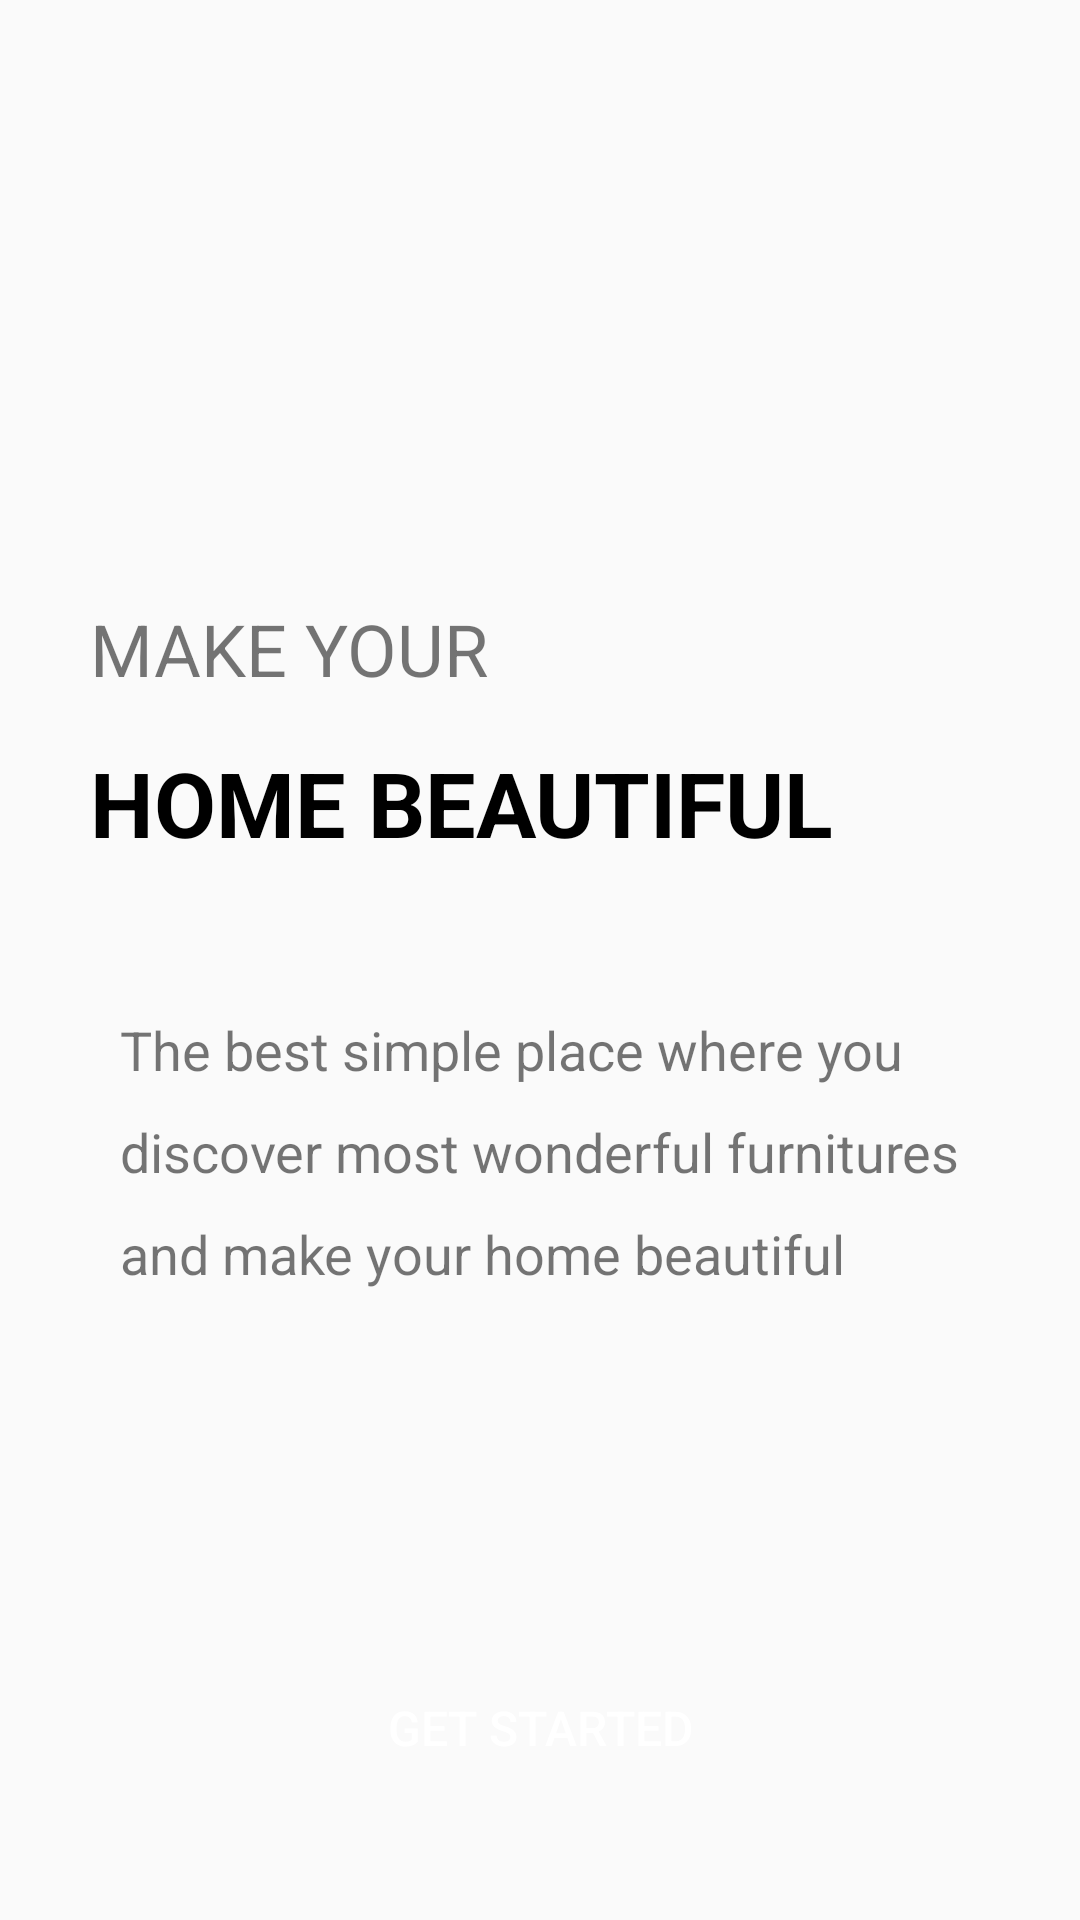

Here is an Android app screen rendered from its layout file. Give the layout XML and the strings, colors and styles it references.
<!-- AndroidManifest.xml: application theme Theme.Assignment_Kotlin -->
<!-- res/layout/splash_activity.xml -->
<?xml version="1.0" encoding="utf-8"?>
<LinearLayout xmlns:android="http://schemas.android.com/apk/res/android"
    android:orientation="vertical"
    android:layout_width="match_parent"
    android:layout_height="match_parent">
    <RelativeLayout
        android:layout_width="match_parent"
        android:layout_height="match_parent"
        android:background="@drawable/bgr_splash"
        >

        <LinearLayout
            android:layout_width="match_parent"
            android:layout_height="wrap_content"
            android:orientation="vertical"
            android:layout_marginTop="200dp"

            >
            <TextView
                android:id="@+id/tv_title"
                android:layout_width="wrap_content"
                android:layout_height="wrap_content"
                android:text="MAKE YOUR"
                android:textSize="24dp"
                android:layout_marginStart="30dp"

                />
            <TextView
                android:id="@+id/tv_title1"
                android:layout_width="wrap_content"
                android:layout_height="wrap_content"
                android:text="HOME BEAUTIFUL"
                android:textSize="30dp"
                android:layout_marginStart="30dp"
                android:layout_marginTop="15dp"
                android:textStyle="bold"
                android:textColor="@color/black"
                />
            <LinearLayout
                android:layout_width="match_parent"
                android:layout_height="wrap_content"
                android:gravity="center"
                android:layout_marginTop="50dp"
                >
                <TextView
                    android:id="@+id/tv_title2"
                    android:layout_width="280dp"
                    android:layout_height="wrap_content"
                    android:text="The best simple place where you discover most wonderful furnitures and make your home beautiful"
                    android:textSize="18dp"
                    android:lineHeight="34dp"
                    />
            </LinearLayout>

        </LinearLayout>
        <Button
            android:id="@+id/btn_get_started"
            android:layout_width="200dp"
            android:layout_height="wrap_content"
            android:layout_centerHorizontal="true"
            android:text="Get Started"
            android:textColor="@color/white"
            android:textSize="16dp"
            android:layout_marginBottom="40dp"
            android:background="@drawable/button"
            android:layout_alignParentBottom="true"
            />
    </RelativeLayout>
</LinearLayout>
<!-- resources referenced by this layout -->
<resources>
  <style name="Theme.Assignment_Kotlin" parent="android:Theme.Material.Light.NoActionBar" />
  <!-- not gathered from this repository: default colours our renderer supplied (Android Studio template values) -->
  <color name="black">#FF000000</color>
  <color name="white">#FFFFFFFF</color>
</resources>
